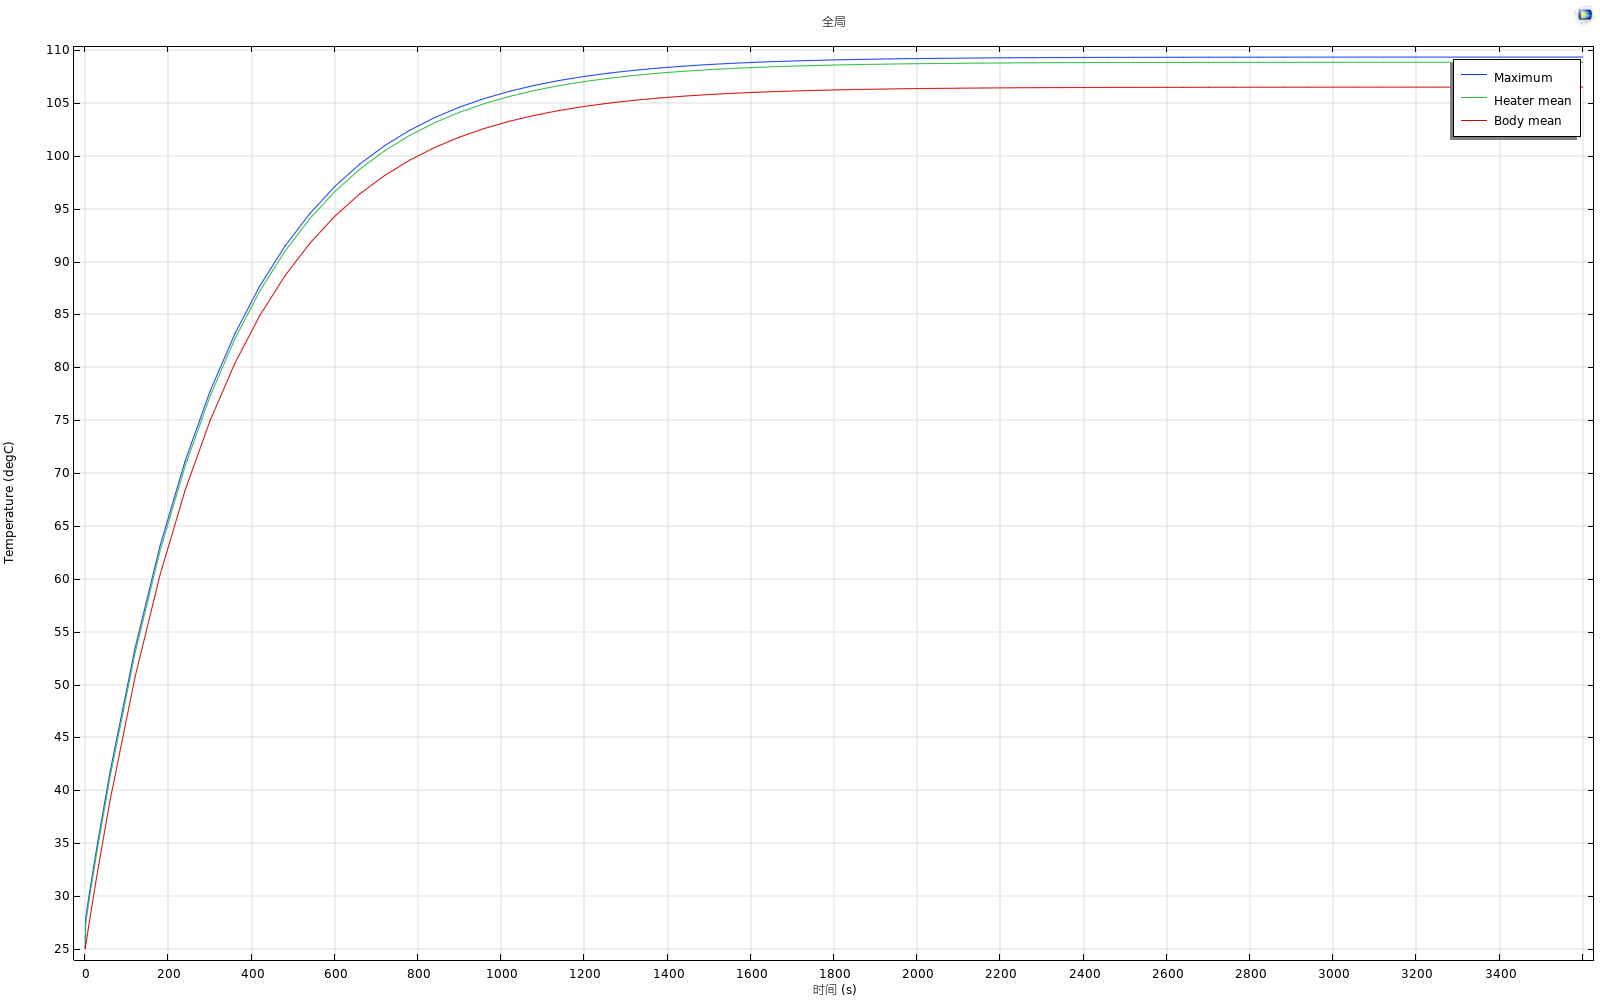

Source data for this figure (header and first rows):
time_s, Tmax_degC, heater_mean_degC, body_mean_degC, heat_out_W, stored_energy_J
0.0, 25, 25, 25, 3.1245513859463706e-08, 1.9890008293084296e-05
1.0, 27.7, 27.24, 25.26, 0.01993, 9.991
2.0, 28.11, 27.63, 25.51, 0.04768, 19.96
5.0, 28.95, 28.47, 26.28, 0.1391, 49.68
10.0, 30.23, 29.75, 27.54, 0.2935, 98.6
20.0, 32.69, 32.21, 29.99, 0.5955, 194.1
30.0, 35.07, 34.59, 32.37, 0.8882, 286.7
60.0, 41.8, 41.32, 39.08, 1.713, 547.6
120.0, 53.47, 52.99, 50.73, 3.145, 1001
180.0, 63.13, 62.64, 60.37, 4.33, 1375
240.0, 71.11, 70.63, 68.35, 5.31, 1685
300.0, 77.72, 77.24, 74.94, 6.121, 1942
360.0, 83.19, 82.71, 80.4, 6.791, 2154
420.0, 87.71, 87.23, 84.91, 7.346, 2329
480.0, 91.45, 90.97, 88.65, 7.805, 2475
540.0, 94.55, 94.06, 91.73, 8.184, 2595
600.0, 97.1, 96.62, 94.29, 8.498, 2694
660.0, 99.22, 98.74, 96.4, 8.758, 2776
720.0, 101, 100.5, 98.15, 8.973, 2844
780.0, 102.4, 101.9, 99.59, 9.15, 2900
840.0, 103.6, 103.1, 100.8, 9.298, 2947
900.0, 104.6, 104.1, 101.8, 9.419, 2985
960.0, 105.4, 104.9, 102.6, 9.52, 3017
1020, 106.1, 105.6, 103.3, 9.603, 3043
1080, 106.7, 106.2, 103.8, 9.672, 3065
1140, 107.1, 106.6, 104.3, 9.729, 3083
1200, 107.5, 107, 104.7, 9.776, 3098
1260, 107.8, 107.3, 105, 9.814, 3110
1320, 108.1, 107.6, 105.3, 9.847, 3120
1380, 108.3, 107.8, 105.5, 9.873, 3129
1440, 108.5, 108, 105.7, 9.895, 3136
1500, 108.6, 108.2, 105.8, 9.913, 3141
1560, 108.8, 108.3, 105.9, 9.929, 3146
1620, 108.9, 108.4, 106, 9.941, 3150
1680, 108.9, 108.5, 106.1, 9.951, 3153
1740, 109, 108.5, 106.2, 9.96, 3156
1800, 109.1, 108.6, 106.2, 9.967, 3158
1860, 109.1, 108.6, 106.3, 9.973, 3160
1920, 109.2, 108.7, 106.3, 9.977, 3162
1980, 109.2, 108.7, 106.4, 9.981, 3163
2040, 109.2, 108.7, 106.4, 9.985, 3164
2100, 109.2, 108.8, 106.4, 9.987, 3165
2160, 109.3, 108.8, 106.4, 9.99, 3166
2220, 109.3, 108.8, 106.4, 9.991, 3166
2280, 109.3, 108.8, 106.4, 9.993, 3167
2340, 109.3, 108.8, 106.5, 9.994, 3167
2400, 109.3, 108.8, 106.5, 9.995, 3167
2460, 109.3, 108.8, 106.5, 9.996, 3168
2520, 109.3, 108.8, 106.5, 9.997, 3168
2580, 109.3, 108.8, 106.5, 9.997, 3168
2640, 109.3, 108.8, 106.5, 9.998, 3168
2700, 109.3, 108.8, 106.5, 9.998, 3168
2760, 109.3, 108.8, 106.5, 9.999, 3168
2820, 109.3, 108.8, 106.5, 9.999, 3168
2880, 109.3, 108.9, 106.5, 9.999, 3169
2940, 109.3, 108.9, 106.5, 9.999, 3169
3000, 109.3, 108.9, 106.5, 9.999, 3169
3060, 109.3, 108.9, 106.5, 10, 3169
3120, 109.3, 108.9, 106.5, 10, 3169
3180, 109.3, 108.9, 106.5, 10, 3169
... 7 more rows
